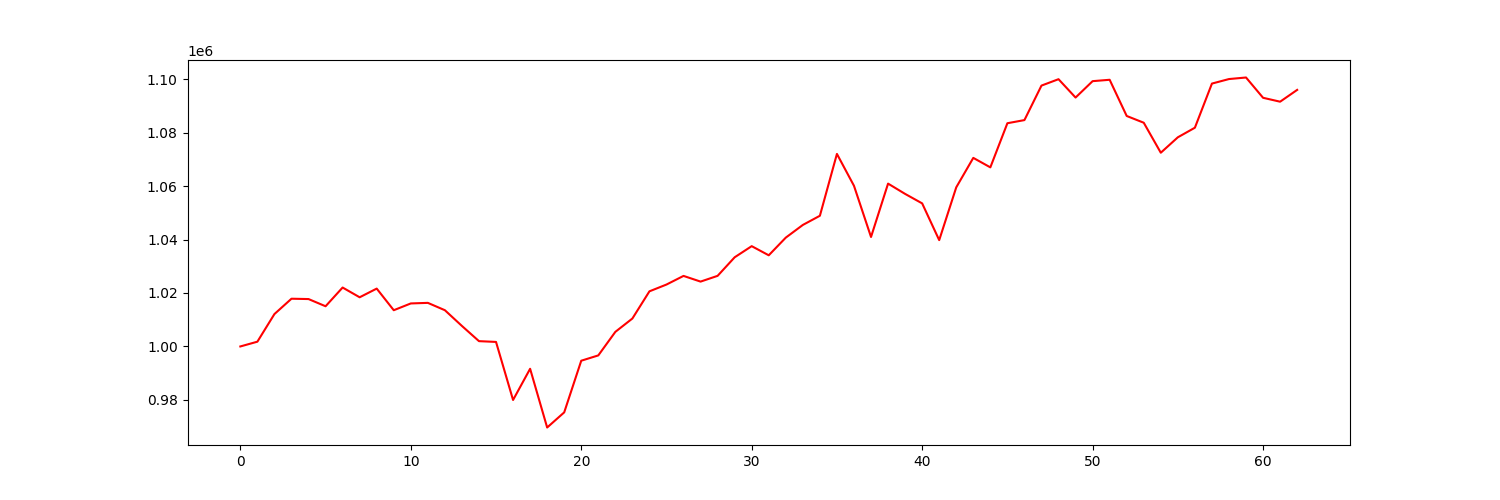

Values plotted in this chart, from the file beside it:
account_value, date, daily_return
1000000, 2021-01-04, 
1001786, 2021-01-05, 0.001786
1012120, 2021-01-06, 0.01032
1017856, 2021-01-07, 0.005667
1017728, 2021-01-08, -0.000125
1015037, 2021-01-11, -0.002645
1022041, 2021-01-12, 0.006901
1018394, 2021-01-13, -0.003568
1021643, 2021-01-14, 0.003191
1013553, 2021-01-15, -0.007919
1016089, 2021-01-19, 0.002502
1016305, 2021-01-20, 0.000213
1013556, 2021-01-21, -0.002705
1007669, 2021-01-22, -0.005808
1001985, 2021-01-25, -0.005641
1001696, 2021-01-26, -0.0002891
979979, 2021-01-27, -0.02168
991651, 2021-01-28, 0.01191
969686, 2021-01-29, -0.02215
975344, 2021-02-01, 0.005835
994668, 2021-02-02, 0.01981
996651, 2021-02-03, 0.001994
1005457, 2021-02-04, 0.008835
1010451, 2021-02-05, 0.004968
1020620, 2021-02-08, 0.01006
1023159, 2021-02-09, 0.002488
1026386, 2021-02-10, 0.003154
1024258, 2021-02-11, -0.002073
1026413, 2021-02-12, 0.002104
1033353, 2021-02-16, 0.006761
1037518, 2021-02-17, 0.004031
1034100, 2021-02-18, -0.003295
1040709, 2021-02-19, 0.006392
1045453, 2021-02-22, 0.004558
1048885, 2021-02-23, 0.003283
1072018, 2021-02-24, 0.02205
1060097, 2021-02-25, -0.01112
1040951, 2021-02-26, -0.01806
1060914, 2021-03-01, 0.01918
1057061, 2021-03-02, -0.003631
1053518, 2021-03-03, -0.003352
1039773, 2021-03-04, -0.01305
1059519, 2021-03-05, 0.01899
1070536, 2021-03-08, 0.0104
1066989, 2021-03-09, -0.003313
1083498, 2021-03-10, 0.01547
1084671, 2021-03-11, 0.001083
1097577, 2021-03-12, 0.0119
1099968, 2021-03-15, 0.002179
1093104, 2021-03-16, -0.00624
1099236, 2021-03-17, 0.005609
1099751, 2021-03-18, 0.0004685
1086211, 2021-03-19, -0.01231
1083682, 2021-03-22, -0.002328
1072465, 2021-03-23, -0.01035
1078235, 2021-03-24, 0.00538
1081823, 2021-03-25, 0.003327
1098326, 2021-03-26, 0.01526
1100022, 2021-03-29, 0.001544
1100603, 2021-03-30, 0.0005275
... 3 more rows
